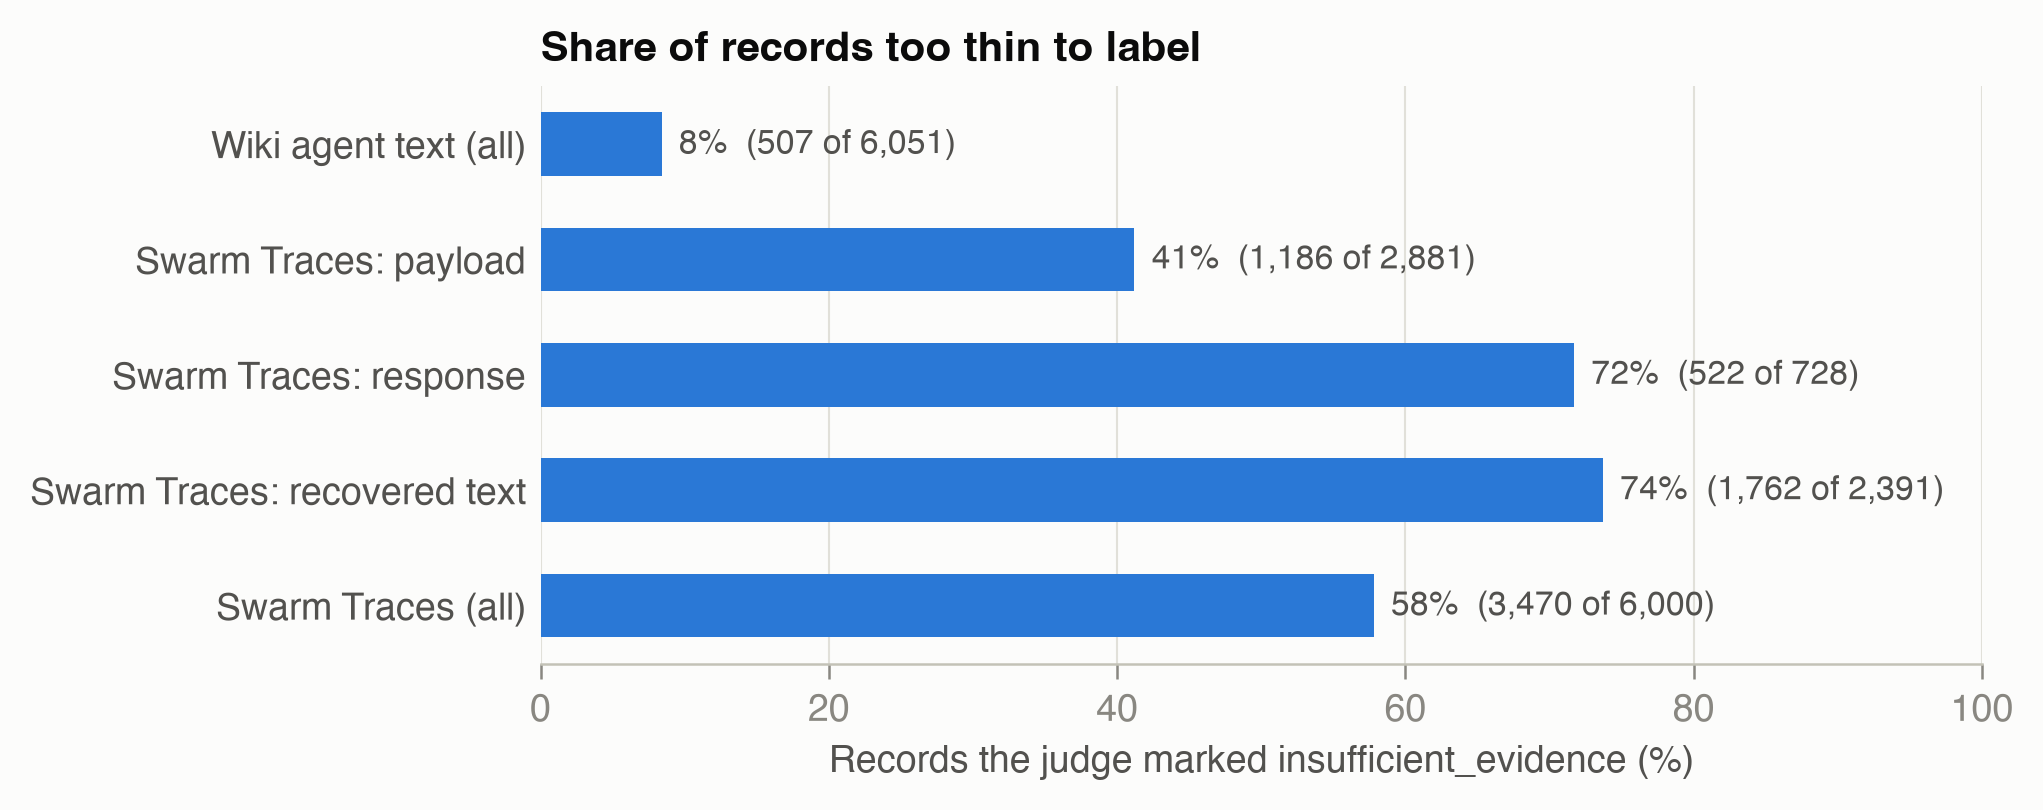

The file beside this chart, header and first rows:
group, records, abstained, abstained_pct
Wiki agent text (all), 6051, 507, 8.4
Swarm Traces: payload, 2881, 1186, 41.2
Swarm Traces: response, 728, 522, 71.7
Swarm Traces: recovered text, 2391, 1762, 73.7
Swarm Traces (all), 6000, 3470, 57.8
